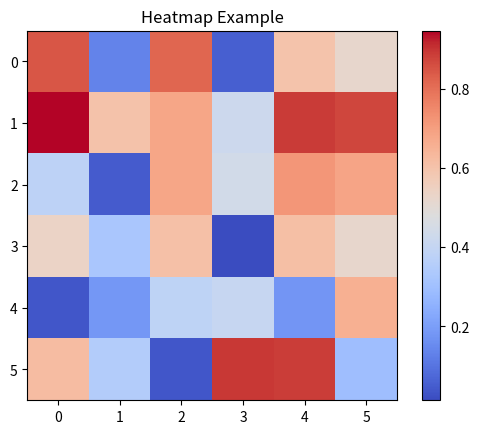

This figure's Python source:
import matplotlib.pyplot as plt
import numpy as np

# Heatmap data
data = np.random.rand(6, 6)

plt.imshow(data, cmap='coolwarm', interpolation='nearest')
plt.colorbar()
plt.title('Heatmap Example')

# Save as .png
plt.savefig('heatmap.png')
